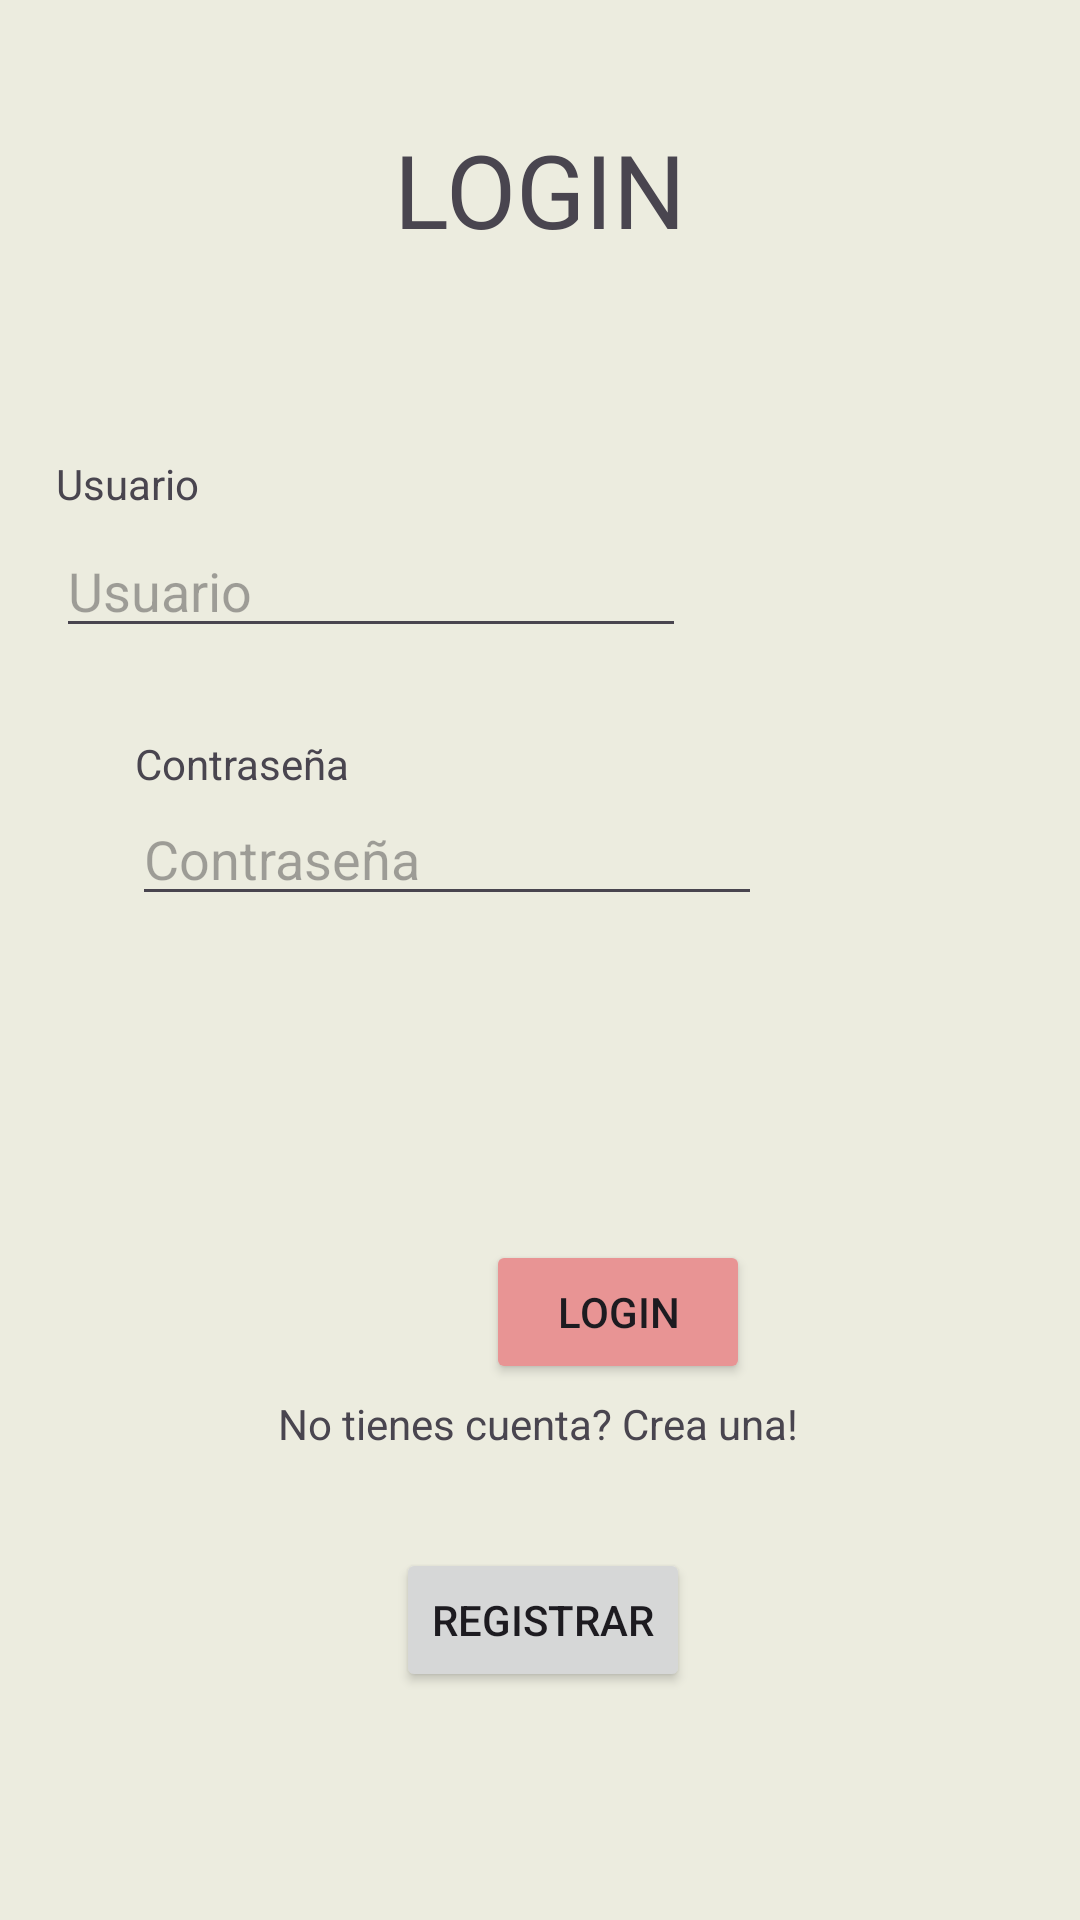

Android layout source for this screen:
<!-- AndroidManifest.xml: application theme Theme.AppCruds -->
<!-- res/layout/activity_main.xml -->
<?xml version="1.0" encoding="utf-8"?>
<androidx.constraintlayout.widget.ConstraintLayout xmlns:android="http://schemas.android.com/apk/res/android"
    xmlns:app="http://schemas.android.com/apk/res-auto"
    xmlns:tools="http://schemas.android.com/tools"
    android:id="@+id/main"
    android:layout_width="match_parent"
    android:layout_height="match_parent"
    android:background="#ECECDF"
    tools:context=".MainActivity">

    <TextView
        android:id="@+id/textView3"
        android:layout_width="wrap_content"
        android:layout_height="wrap_content"
        android:text="LOGIN"
        android:textSize="34sp"
        app:layout_constraintBottom_toBottomOf="parent"
        app:layout_constraintEnd_toEndOf="parent"
        app:layout_constraintStart_toStartOf="parent"
        app:layout_constraintTop_toTopOf="parent"
        app:layout_constraintVertical_bias="0.068" />

    <EditText
        android:id="@+id/txtUser"
        android:layout_width="wrap_content"
        android:layout_height="wrap_content"
        android:layout_marginStart="3dp"
        android:layout_marginBottom="48dp"
        android:ems="10"
        android:hint="Usuario"
        android:inputType="text"
        app:layout_constraintBottom_toTopOf="@+id/txtPassword"
        app:layout_constraintEnd_toEndOf="@+id/textView3"
        app:layout_constraintHorizontal_bias="1.0"
        app:layout_constraintStart_toStartOf="@+id/txtPassword" />

    <EditText
        android:id="@+id/txtPassword"
        android:layout_width="wrap_content"
        android:layout_height="wrap_content"
        android:layout_marginStart="44dp"
        android:layout_marginTop="264dp"
        android:ems="10"
        android:hint="Contraseña"
        android:inputType="text"
        app:layout_constraintStart_toStartOf="parent"
        app:layout_constraintTop_toTopOf="parent" />

    <Button
        android:id="@+id/btnLogin"
        android:layout_width="wrap_content"
        android:layout_height="wrap_content"
        android:layout_marginTop="108dp"
        android:layout_marginEnd="4dp"
        android:backgroundTint="#E89494"
        android:text="Login"
        app:layout_constraintEnd_toEndOf="@+id/txtPassword"
        app:layout_constraintTop_toBottomOf="@+id/txtPassword" />

    <Button
        android:id="@+id/btnRegistrar"
        android:layout_width="wrap_content"
        android:layout_height="wrap_content"
        android:layout_marginEnd="36dp"
        android:layout_marginBottom="76dp"
        android:text="Registrar"
        app:layout_constraintBottom_toBottomOf="parent"
        app:layout_constraintEnd_toEndOf="@+id/textView6" />

    <TextView
        android:id="@+id/textView4"
        android:layout_width="wrap_content"
        android:layout_height="wrap_content"
        android:layout_marginBottom="4dp"
        android:text="Usuario"
        app:layout_constraintBottom_toTopOf="@+id/txtUser"
        app:layout_constraintStart_toStartOf="@+id/txtUser" />

    <TextView
        android:id="@+id/textView5"
        android:layout_width="wrap_content"
        android:layout_height="wrap_content"
        android:layout_marginStart="1dp"
        android:text="Contraseña"
        app:layout_constraintBottom_toTopOf="@+id/txtPassword"
        app:layout_constraintStart_toStartOf="@+id/txtPassword" />

    <TextView
        android:id="@+id/textView6"
        android:layout_width="wrap_content"
        android:layout_height="wrap_content"
        android:layout_marginBottom="32dp"
        android:text="No tienes cuenta? Crea una!"
        app:layout_constraintBottom_toTopOf="@+id/btnRegistrar"
        app:layout_constraintEnd_toEndOf="parent"
        app:layout_constraintHorizontal_bias="0.497"
        app:layout_constraintStart_toStartOf="parent" />

</androidx.constraintlayout.widget.ConstraintLayout>
<!-- resources referenced by this layout -->
<resources>
  <style name="Theme.AppCruds" parent="Base.Theme.AppCruds" />
  <style name="Base.Theme.AppCruds" parent="Theme.Material3.DayNight.NoActionBar">
          
          
      </style>
</resources>
